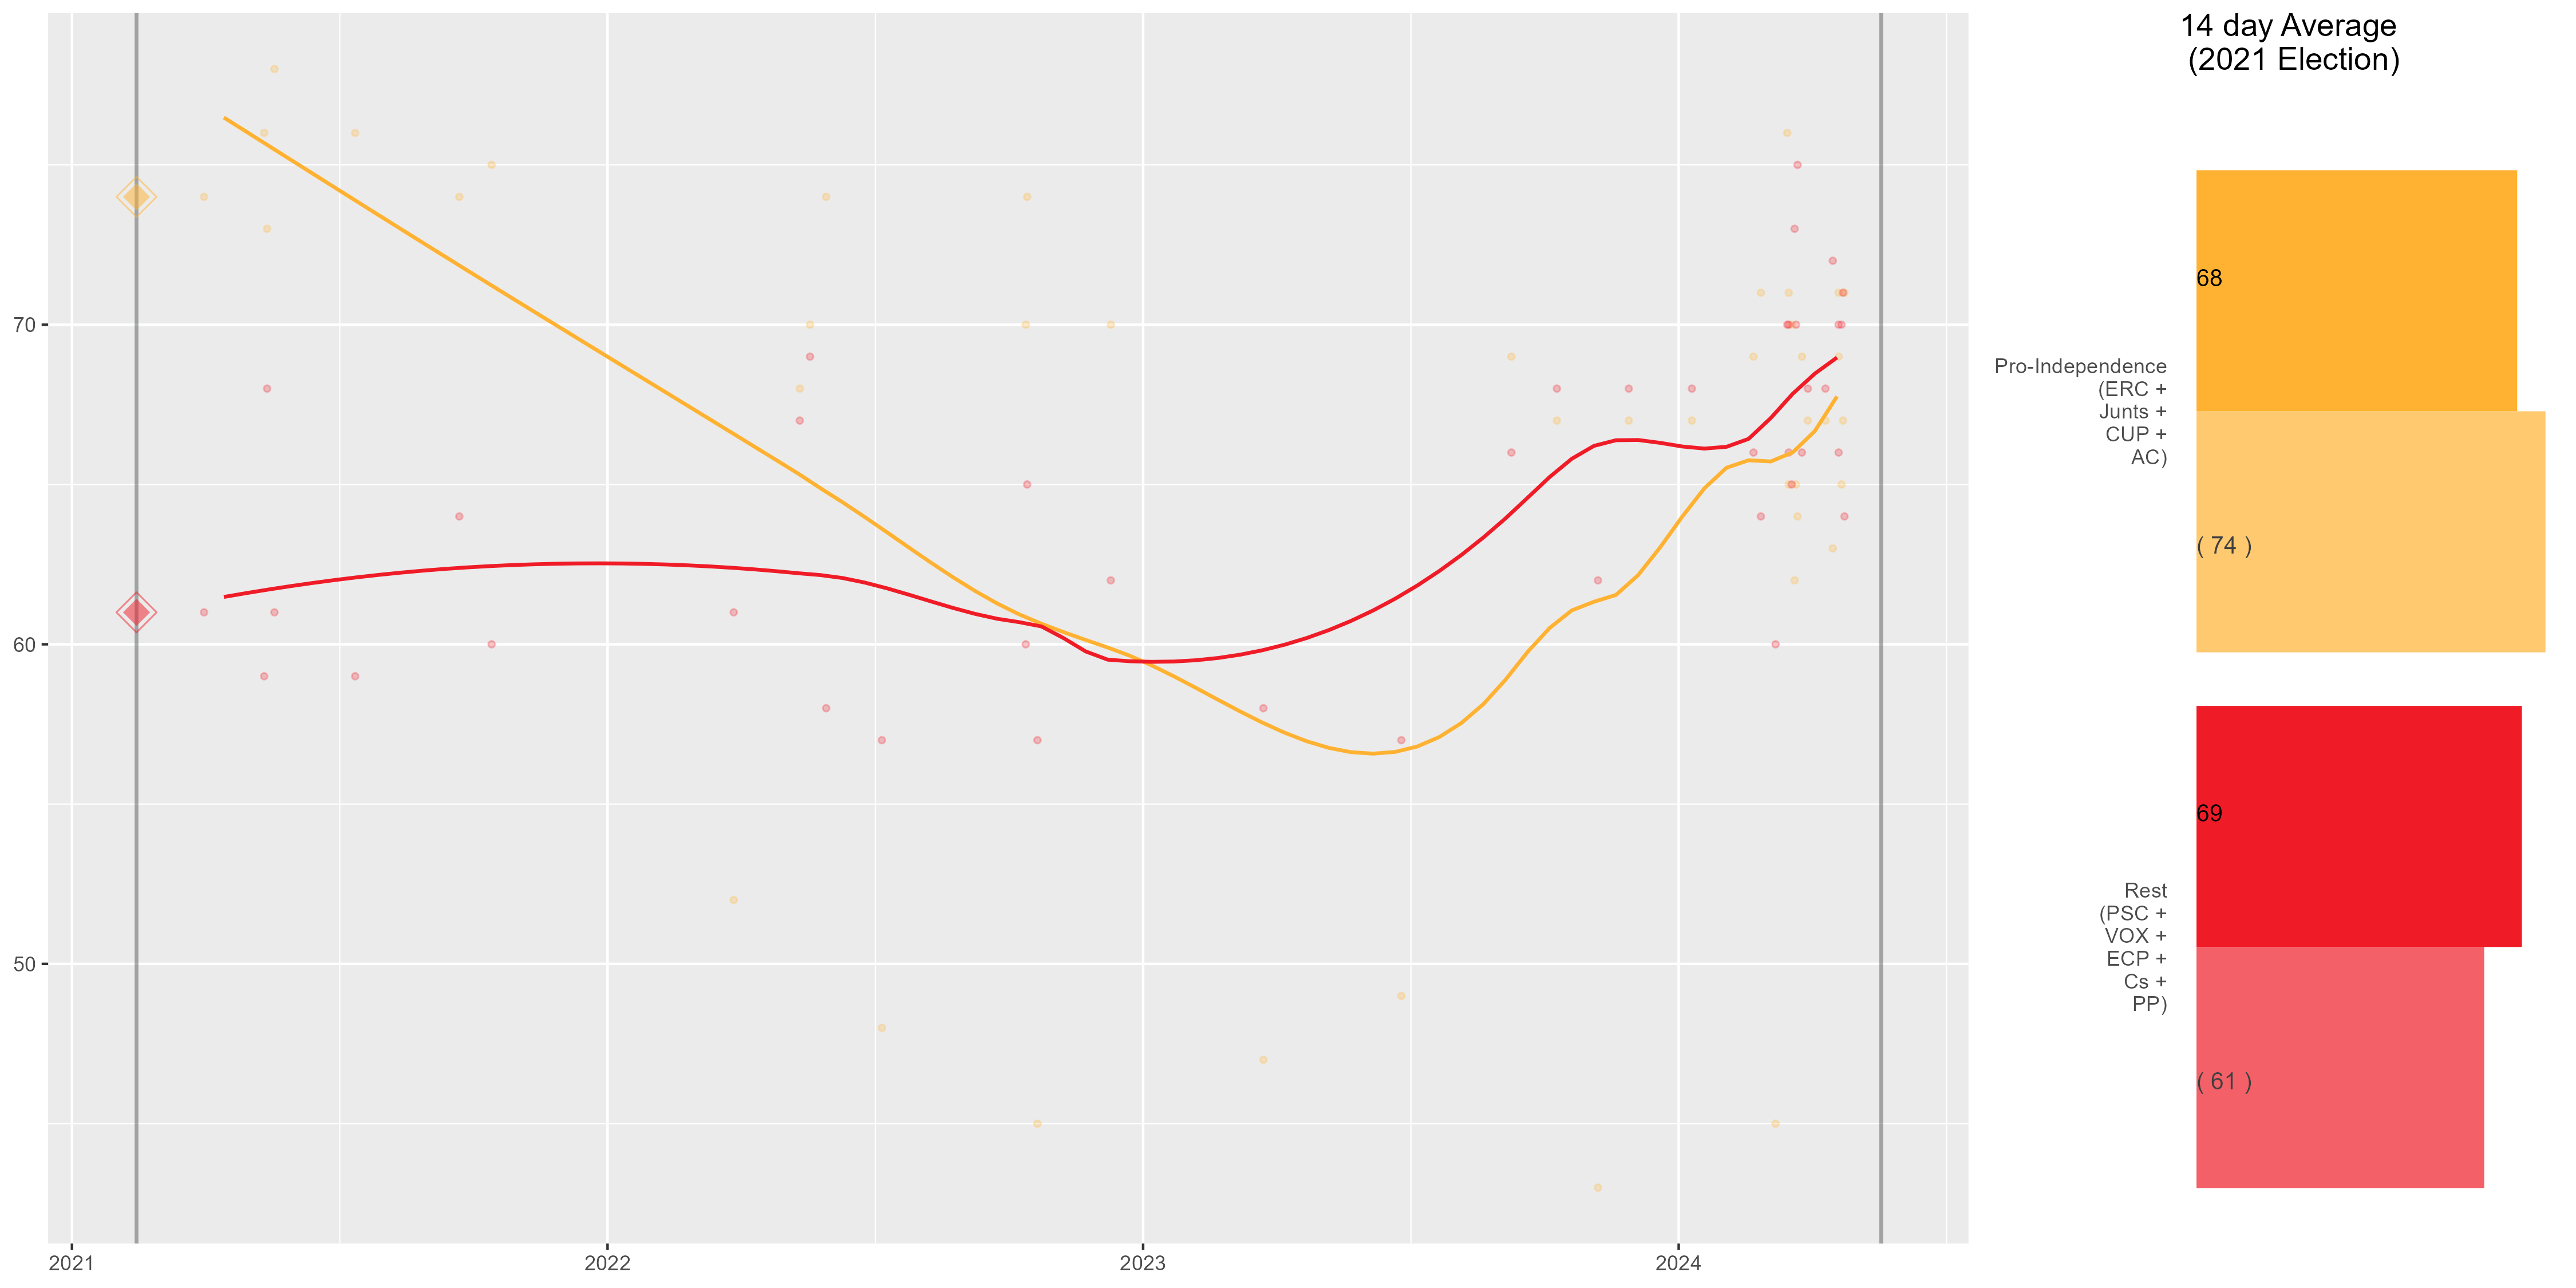

Source data for this figure (header and first rows):
Date, Pro-Independence (ERC + Junts + CUP + AC…, Rest (PSC + VOX + ECP + Cs + PP)
2024-04-15, 63.0, 72.0
2024-04-22, 67.0, 71.0
2024-04-23, 71.0, 64.0
2024-04-19, 71.0, 70.0
2024-04-19, 69.0, 66.0
2024-04-21, 65.0, 70.0
2024-04-10, 67.0, 68.0
2024-03-29, 67.0, 68.0
2024-03-25, 69.0, 66.0
2024-03-22, 64.0, 75.0
2024-03-20, 62.0, 73.0
2024-03-21, 65.0, 70.0
2024-03-18, 70.0, 65.0
2024-03-16, 65.0, 70.0
2024-03-15, 76.0, 70.0
2024-03-07, 45.0, 60.0
2024-03-16, 71.0, 66.0
2024-02-26, 71.0, 64.0
2024-02-21, 69.0, 66.0
2024-01-10, 67.0, 68.0
2023-11-28, 67.0, 68.0
2023-11-07, 43.0, 62.0
2023-10-10, 67.0, 68.0
2023-09-09, 69.0, 66.0
2023-06-26, 49.0, 57.0
2023-03-24, 47.0, 58.0
2022-12-10, 70.0, 62.0
2022-10-21, 45.0, 57.0
2022-10-14, 74.0, 65.0
2022-10-13, 70.0, 60.0
2022-07-07, 48.0, 57.0
2022-05-30, 74.0, 58.0
2022-05-19, 70.0, 69.0
2022-05-12, 68.0, 67.0
2022-03-28, 52.0, 61.0
2021-10-14, 75.0, 60.0
2021-09-22, 74.0, 64.0
2021-07-13, 76.0, 59.0
2021-05-19, 78.0, 61.0
2021-05-14, 73.0, 68.0
2021-05-12, 76.0, 59.0
2021-04-01, 74.0, 61.0
2021-02-14, 74.0, 61.0
